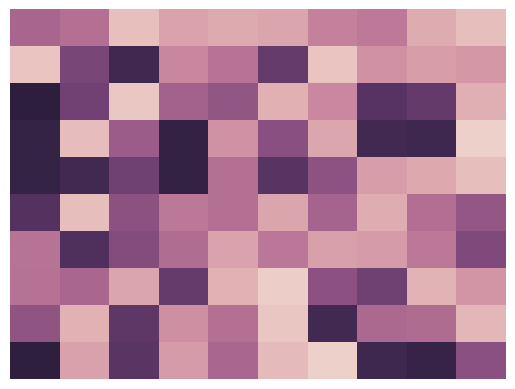

The matplotlib source for this figure:
import matplotlib.pyplot as plt
import seaborn as sns
import numpy as np

sns.set()

uniform_data = np.random.rand(10, 10)

cb_scale = sns.cubehelix_palette(as_cmap = True)
ax = sns.heatmap(uniform_data, cmap = cb_scale, vmin=0, vmax=1, xticklabels=False, yticklabels=False, cbar=False)

plt.show()
